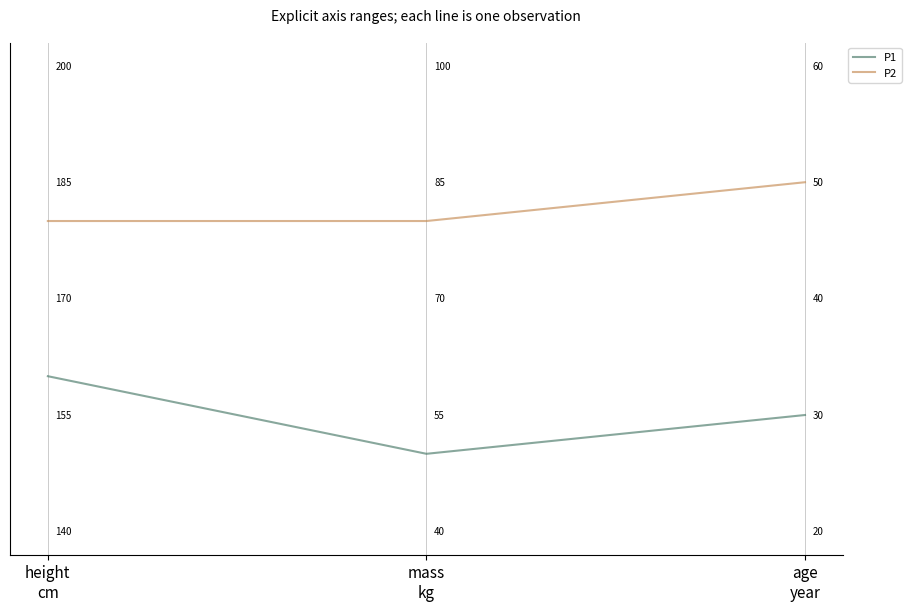

Recreate this plot in Python.
# Tuyan specialist vector renderer v1; immutable source data.
import json
d = json.loads("{\"type\":\"parallel_coordinates\",\"rows\":[{\"id\":\"P1\",\"height\":160,\"mass\":50,\"age\":30},{\"id\":\"P2\",\"height\":180,\"mass\":80,\"age\":50}],\"units\":{},\"options\":{\"axes\":[{\"id\":\"height\",\"min\":140,\"max\":200,\"unit\":\"cm\"},{\"id\":\"mass\",\"min\":40,\"max\":100,\"unit\":\"kg\"},{\"id\":\"age\",\"min\":20,\"max\":60,\"unit\":\"year\"}],\"normalization\":\"axis_range\"},\"analysis\":{\"description\":\"Synthetic teaching fixture; supplied quantities are not research findings.\"},\"pixels\":1024,\"plotStyle\":{\"width\":9,\"height\":6,\"fontSize\":11}}")

import math
from statistics import NormalDist
import numpy as np
import matplotlib
matplotlib.use('Agg')
import matplotlib.pyplot as plt
from matplotlib.patches import Circle, Rectangle, Polygon, PathPatch, Wedge, FancyArrowPatch
from matplotlib.path import Path
from matplotlib.textpath import TextPath
from matplotlib.font_manager import FontProperties
from matplotlib.transforms import Affine2D
from matplotlib.colors import BoundaryNorm, Normalize
from matplotlib.cm import ScalarMappable
r,kind,opt,unit=d['rows'],d['type'],d['options'],d['units']
plt.rcParams.update({'font.size':d['plotStyle']['fontSize'],'svg.fonttype':'none'})
fig,ax=plt.subplots(figsize=(d['plotStyle']['width'],d['plotStyle']['height']),layout='constrained')
fig.set_facecolor('white')
fig._tuyan_target_pixels=d['pixels']
colors=['#487968','#c58b53','#647da6','#a77592','#a5a659','#578eaa','#be7666']
computations={}
checks={}
def verify(name,actual,expected,tolerance=1e-9):
    error=float(abs(actual-expected))
    assert math.isfinite(error) and error<=tolerance*max(1,abs(expected)), name
    checks[name]={'actual':float(actual),'expected':float(expected),'absoluteError':error}
def note(text):
    ax.set_title(text,fontsize=10,pad=16)
def clean(value):
    if isinstance(value,dict):return {str(k):clean(v) for k,v in value.items()}
    if isinstance(value,(list,tuple,np.ndarray)):return [clean(v) for v in value]
    if isinstance(value,np.generic):return value.item()
    return value
def ribbon(x0,x1,y0,y1,height,color,alpha=.6):
    # Both vertical cross-sections have identical data-space thickness.
    dx=(x1-x0)*.45
    vertices=[(x0,y0),(x0+dx,y0),(x1-dx,y1),(x1,y1),(x1,y1+height),(x1-dx,y1+height),(x0+dx,y0+height),(x0,y0+height),(x0,y0)]
    codes=[Path.MOVETO,Path.CURVE4,Path.CURVE4,Path.CURVE4,Path.LINETO,Path.CURVE4,Path.CURVE4,Path.CURVE4,Path.CLOSEPOLY]
    artist=PathPatch(Path(vertices,codes),facecolor=color,edgecolor='none',alpha=alpha)
    ax.add_patch(artist)
    verify('ribbon_%d_width'%len(ax.patches),vertices[4][1]-vertices[3][1],height)
    return artist
if kind=='network':
    ids=[a['id'] for a in opt['nodes']];n=len(ids)
    positions={name:(math.cos(2*math.pi*i/n),math.sin(2*math.pi*i/n)) for i,name in enumerate(ids)}
    weighted='value' in r[0]
    scale=4/max(a['value'] for a in r) if weighted else 1
    for a in r:
        weight=a['value'] if weighted else 1
        artist=FancyArrowPatch(positions[a['source']],positions[a['target']],arrowstyle='-|>' if opt['directed'] else '-',mutation_scale=12,linewidth=weight*scale,color=colors[0],shrinkA=12,shrinkB=12)
        ax.add_patch(artist);verify('edge_%d_width'%len(ax.patches),artist.get_linewidth(),weight*scale)
        if weighted:
            p,q=positions[a['source']],positions[a['target']];ax.text((p[0]+q[0])/2,(p[1]+q[1])/2,str(weight),fontsize=8)
    points=np.array(list(positions.values()));artist=ax.scatter(points[:,0],points[:,1],s=250,c=colors[1],zorder=3)
    for a in opt['nodes']:
        x,y=positions[a['id']];ax.text(x*1.14,y*1.14,a.get('label',a['id']),ha='center',va='center',fontsize=9)
    degree={name:sum(a['source']==name or a['target']==name for a in r) for name in ids}
    verify('degree_sum',sum(degree.values()),2*len(r));verify('rendered_node_count',len(artist.get_offsets()),n)
    computations={'positions':positions,'degree':degree,'isolatedNodes':[k for k,v in degree.items() if v==0],'lineWidthPerWeight':scale}
    ax.set(xlim=(-1.4,1.4),ylim=(-1.4,1.4),aspect='equal');ax.axis('off');note('Circular layout; distances are not scientific distances'+ ('; weights: '+opt['weightUnit'] if weighted else ''))
elif kind=='euler':
    a,b=set(r[0]['members']),set(r[1]['members']);both=len(a&b);only_a=len(a-b);only_b=len(b-a)
    if a==b:
        locations=[(0,0,1),(0,0,1)];topology='equal';ax.text(0,0,str(both),ha='center');ax.text(0,1.15,r[0]['set']+' = '+r[1]['set'],ha='center')
    elif a.issubset(b) or b.issubset(a):
        small=0 if a.issubset(b) else 1;locations=[None,None];locations[small]=(-.25,0,.5);locations[1-small]=(0,0,1);topology='containment'
        ax.text(-.25,0,str(both),ha='center');ax.text(.65,0,str(only_b if small==0 else only_a),ha='center')
        ax.text(-.25,.6,r[small]['set'],ha='center');ax.text(0,1.15,r[1-small]['set'],ha='center')
    elif not both:
        locations=[(-1.1,0,1),(1.1,0,1)];topology='disjoint'
        for i,x in enumerate([-1.1,1.1]):ax.text(x,0,str([only_a,only_b][i]),ha='center');ax.text(x,1.15,r[i]['set'],ha='center')
    else:
        locations=[(-.6,0,1),(.6,0,1)];topology='overlap'
        for x,value in [(-1,only_a),(0,both),(1,only_b)]:ax.text(x,0,str(value),ha='center')
        for i,x in enumerate([-.8,.8]):ax.text(x,1.15,r[i]['set'],ha='center')
    for i,(x,y,radius) in sorted(enumerate(locations),key=lambda z:-z[1][2]):ax.add_patch(Circle((x,y),radius,facecolor=colors[i],edgecolor=colors[i],alpha=.25,linewidth=2))
    verify('union_count',only_a+both+only_b,len(a|b));computations={'intersection':both,'onlyA':only_a,'onlyB':only_b,'union':len(a|b),'topology':topology,'areaMode':'schematic'}
    ax.set(xlim=(-2.5,2.5),ylim=(-1.4,1.5),aspect='equal');ax.axis('off');note('Exact membership counts and topology; areas are schematic')
elif kind=='sankey':
    nodes=opt['nodes'];total=sum(a['value'] for a in r);gap=total*.07
    starts={};totals={};row_heights=[]
    for stage in [0,1]:
        offset=0
        for node in [n for n in nodes if n['stage']==stage]:
            name=node['id'];value=sum(a['value'] for a in r if a['source' if stage==0 else 'target']==name)
            starts[name]=offset;totals[name]=value
            rect=Rectangle((stage-.025,offset),.05,value,color=colors[stage]);ax.add_patch(rect)
            ax.text(stage+(-.05 if stage==0 else .05),offset+value/2,name+' ('+str(value)+')',ha='right' if stage==0 else 'left',va='center',fontsize=9)
            verify(name+'_node_height',rect.get_height(),value);offset+=value+gap
        row_heights.append(offset)
    used={name:0. for name in starts}
    for i,a in enumerate(r):
        s,t=a['source'],a['target'];ribbon(.025,.975,starts[s]+used[s],starts[t]+used[t],a['value'],colors[i%len(colors)]);used[s]+=a['value'];used[t]+=a['value']
    for name in used:verify(name+'_allocated_flow',used[name],totals[name])
    verify('both_column_total',sum(totals.values()),2*total);computations={'nodeTotals':totals,'totalFlow':total,'dataSpaceWidthPerValue':1}
    ax.set(xlim=(-.28,1.28),ylim=(-gap,max(row_heights)));ax.axis('off');note('Flow width: '+unit['value']+'; two-stage supplied flows')
elif kind=='chord':
    ids=opt['nodes'];totals={n:sum(a['value'] for a in r if n in [a['source'],a['target']]) for n in ids};total=sum(totals.values());gap=.04;scale=(2*math.pi-gap*len(ids))/total
    starts={};used={n:0. for n in ids};angle=0;arcs={}
    for i,n in enumerate(ids):
        starts[n]=angle;end=angle+totals[n]*scale;arcs[n]=[angle,end]
        ax.add_patch(Wedge((0,0),1,math.degrees(angle),math.degrees(end),width=.08,facecolor=colors[i%len(colors)]))
        mid=(angle+end)/2;ax.text(1.15*math.cos(mid),1.15*math.sin(mid),n,ha='center',va='center',fontsize=9);angle=end+gap
    spans=[]
    for i,a in enumerate(r):
        s,t,v=a['source'],a['target'],a['value'];a0=starts[s]+used[s]*scale;a1=a0+v*scale;b0=starts[t]+used[t]*scale;b1=b0+v*scale;used[s]+=v;used[t]+=v
        aa=np.linspace(a0,a1,12);bb=np.linspace(b0,b1,12);pa=np.column_stack([.91*np.cos(aa),.91*np.sin(aa)]);pb=np.column_stack([.91*np.cos(bb),.91*np.sin(bb)])
        verts=[*pa,(0,0),pb[0],*pb[1:],(0,0),pa[0]];codes=[Path.MOVETO]+[Path.LINETO]*(len(pa)-1)+[Path.CURVE3,Path.CURVE3]+[Path.LINETO]*(len(pb)-1)+[Path.CURVE3,Path.CURVE3]
        ax.add_patch(PathPatch(Path(verts,codes),facecolor=colors[ids.index(s)%len(colors)],alpha=.5,edgecolor='none'))
        verify('edge_%d_source_span'%i,a1-a0,v*scale);verify('edge_%d_target_span'%i,b1-b0,v*scale);spans.append([a0,a1,b0,b1])
    for n in ids:verify(n+'_incident_allocation',used[n],totals[n])
    computations={'incidentTotals':totals,'edgeSpansRadians':spans,'radiansPerValue':scale,'undirectedTotal':total/2}
    ax.set(xlim=(-1.4,1.4),ylim=(-1.4,1.4),aspect='equal');ax.axis('off');note('Undirected ribbons; endpoint angle proportional to '+unit['value'])
elif kind=='radar':
    ax.remove();ax=fig.add_subplot(111,projection='polar');axes=opt['axes'];angles=np.arange(len(axes))*2*math.pi/len(axes);closed=np.r_[angles,angles[0]];normalized={}
    groups=list(dict.fromkeys(a['group'] for a in r))
    for i,g in enumerate(groups):
        values=[next(a['value'] for a in r if a['group']==g and a['label']==b['id']) for b in axes];values=np.array([(v-b['min'])/(b['max']-b['min']) for v,b in zip(values,axes)]);normalized[g]=values
        line=ax.plot(closed,np.r_[values,values[0]],color=colors[i%len(colors)],label=g)[0];ax.fill(closed,np.r_[values,values[0]],color=colors[i%len(colors)],alpha=.1);verify(g+'_radius_error',np.max(np.abs(line.get_ydata()[:-1]-values)),0)
    ax.set_xticks(angles,[a['id']+'\n'+str(a['min'])+'–'+str(a['max'])+' '+a['unit'] for a in axes],fontsize=9);ax.set_ylim(0,1);ax.legend(loc='upper right',bbox_to_anchor=(1.3,1.15));note('Explicit per-axis normalization; polygon area is not a score');computations={'normalizedRadii':normalized}
elif kind=='qq':
    sample=np.sort([a['value'] for a in r]);p=(np.arange(len(sample))+.5)/len(sample)
    if opt['reference']=='normal':theoretical=np.array([NormalDist(opt['mean'],opt['sd']).inv_cdf(float(q)) for q in p])
    else:theoretical=np.quantile(opt['referenceValues'],p,method='linear')
    points=ax.scatter(theoretical,sample,c=colors[0]);limits=[min(theoretical.min(),sample.min()),max(theoretical.max(),sample.max())];ax.plot(limits,limits,'--',color='#999999',label='Identity (same units)');ax.legend(fontsize=8)
    verify('sample_order_error',np.max(np.abs(points.get_offsets()[:,1]-sample)),0);verify('quantile_order_violations',np.sum(np.diff(theoretical)<0),0)
    computations={'probabilities':p,'referenceQuantiles':theoretical,'sampleQuantiles':sample,'plottingPosition':'(i - 0.5) / n','parameterSource':'supplied; not fitted'}
    ax.set_xlabel('Reference quantile ('+unit['value']+')');ax.set_ylabel('Sample quantile ('+unit['value']+')');note('Q-Q comparison; no normality test or fitted parameters')
elif kind=='streamgraph':
    groups=list(dict.fromkeys(a['group'] for a in r));xs=sorted(set(a['x'] for a in r));values=np.array([[next(a['y'] for a in r if a['x']==x and a['group']==g) for x in xs] for g in groups]);total=values.sum(axis=0);baseline=-total/2;lower=baseline.copy()
    for i,g in enumerate(groups):
        upper=lower+values[i];ax.fill_between(xs,lower,upper,color=colors[i%len(colors)],label=g);verify(g+'_thickness_error',np.max(np.abs(upper-lower-values[i])),0);lower=upper
    verify('symmetric_baseline_error',np.max(np.abs(lower+baseline)),0);computations={'x':xs,'totalThickness':total,'baseline':baseline,'series':dict(zip(groups,values))};ax.set_xlabel(unit['x']);ax.set_ylabel('Thickness ('+unit['y']+'); centered baseline');ax.legend()
elif kind=='cumulative_incidence':
    groups=list(dict.fromkeys(a.get('group','Data') for a in r));results={};color_index=0
    for group in groups:
        rows=[a for a in r if a.get('group','Data')==group];times=sorted(set(a['time'] for a in rows));s=1.;cif=np.zeros(len(opt['causes']));xs=[0.];curves=[cif.copy()];risks=[];survival=[1.]
        buckets={t:{'events':np.zeros(len(opt['causes']),dtype=int),'censored':0} for t in times}
        for a in rows:
            if a['event']:buckets[a['time']]['events'][opt['causes'].index(a['cause'])]+=1
            else:buckets[a['time']]['censored']+=1
        risk=len(rows)
        for t in times:
            counts=buckets[t]['events'];censored=buckets[t]['censored'];before=s;cif=cif+before*counts/risk;s=before*(1-counts.sum()/risk);xs.append(t);curves.append(cif.copy());survival.append(s);risks.append({'time':t,'atRisk':risk,'eventsByCause':counts,'censored':censored})
            verify(group+'_mass_at_'+str(t),s+cif.sum(),1);risk-=int(counts.sum())+censored
        curves=np.array(curves)
        for j,c in enumerate(opt['causes']):
            line=ax.step(xs,curves[:,j],where='post',label=group+' / '+c,color=colors[color_index%len(colors)])[0];color_index+=1;verify(group+'_'+c+'_curve_error',np.max(np.abs(line.get_ydata()-curves[:,j])),0);verify(group+'_'+c+'_monotonic_violations',np.sum(np.diff(curves[:,j])< -1e-12),0)
        results[group]={'time':xs,'cif':dict(zip(opt['causes'],curves.T)),'eventFreeSurvival':survival,'riskSets':risks}
    computations={'estimator':'Aalen-Johansen, common time-zero entry, right censoring, simultaneous cause jumps','groups':results};ax.set_ylim(0,1.03);ax.set_xlabel(unit['time']);ax.set_ylabel('Cumulative incidence');ax.legend(fontsize=8);note('Aalen–Johansen competing risks; no CI estimated')
elif kind=='matrix_link_overlay':
    names=list(dict.fromkeys(a['row'] for a in r));n=len(names);matrix=np.array([[next(a['value'] for a in r if a['row']==y and a['column']==x) for x in names] for y in names]);mesh=ax.pcolormesh(np.arange(n+1)-.5,np.arange(n+1)-.5,matrix,cmap='viridis',shading='flat');fig.colorbar(mesh,ax=ax,label=unit['value'],shrink=.7)
    maxweight=max(abs(a['value']) for a in opt['links']);scale=4/maxweight
    for i,a in enumerate(opt['links']):
        y0,y1=names.index(a['source']),names.index(a['target']);x=-.65;control=-1-abs(y0-y1)*.3
        path=Path([(x,y0),(control,y0),(control,y1),(x,y1)],[Path.MOVETO,Path.CURVE4,Path.CURVE4,Path.CURVE4]);p=PathPatch(path,fill=False,linewidth=abs(a['value'])*scale,color=colors[i%len(colors)]);ax.add_patch(p);ax.text(control,(y0+y1)/2,str(a['value']),ha='right',fontsize=8);verify('link_%d_width'%i,p.get_linewidth(),abs(a['value'])*scale)
    verify('matrix_value_error',np.max(np.abs(np.asarray(mesh.get_array()).reshape(matrix.shape)-matrix)),0);computations={'matrix':matrix,'linkWidthPerAbsoluteValue':scale,'suppliedLinks':opt['links']}
    ax.set_xticks(range(n),names,rotation=30);ax.set_yticks(range(n),names);ax.set_xlim(-2-.3*n,n-.5);ax.set_ylim(n-.5,-.5);note(opt['matrixStatistic']+'\nLinks: '+opt['linkStatistic']+' ('+opt['linkUnit']+')')
elif kind=='parallel_coordinates':
    axes=opt['axes'];x=np.arange(len(axes));values=[]
    for i,a in enumerate(r):
        y=np.array([(a[b['id']]-b['min'])/(b['max']-b['min']) for b in axes]);values.append(y);line=ax.plot(x,y,color=colors[i%len(colors)],alpha=.65,label=a['id'] if len(r)<=12 else None)[0];verify(a['id']+'_normalized_error',np.max(np.abs(line.get_ydata()-y)),0)
    for i,b in enumerate(axes):
        ax.axvline(i,color='#cccccc',linewidth=.7,zorder=0)
        for v in np.linspace(b['min'],b['max'],5):ax.text(i+.02,(v-b['min'])/(b['max']-b['min']),format(v,'.3g'),fontsize=7,va='center')
    ax.set_xticks(x,[b['id']+'\n'+b['unit'] for b in axes]);ax.set_ylim(-.05,1.05);ax.set_yticks([])
    if len(r)<=12:ax.legend(fontsize=8,loc='upper left',bbox_to_anchor=(1,1))
    computations={'normalizedObservations':dict(zip([a['id'] for a in r],values))};note('Explicit axis ranges; each line is one observation')
elif kind in ['treemap','circle_packing']:
    nodes={a['id']:a for a in r};children={a['id']:[b['id'] for b in r if b['parent']==a['id']] for a in r};root=next(a['id'] for a in r if a['parent'] is None);leaves=[a['id'] for a in r if not children[a['id']]];geometries={}
    if kind=='treemap':
        def layout(name,x,y,w,h,depth):
            a=nodes[name];geometries[name]=[x,y,w,h];rect=Rectangle((x,y),w,h,facecolor=colors[leaves.index(name)%len(colors)] if name in leaves else 'none',edgecolor='white' if name in leaves else '#303d35',linewidth=1.5 if depth==0 else .7,zorder=1+depth);ax.add_patch(rect)
            verify(name+'_area_ratio',w*h,nodes[name]['value']/nodes[root]['value'])
            if not children[name]:ax.text(x+w/2,y+h/2,a['label']+'\n'+str(a['value']),ha='center',va='center',fontsize=9)
            else:
                offset=0
                for child in children[name]:
                    ratio=nodes[child]['value']/a['value']
                    if depth%2==0:layout(child,x+offset*w,y,w*ratio,h,depth+1)
                    else:layout(child,x,y+offset*h,w,h*ratio,depth+1)
                    offset+=ratio
                ax.add_patch(Rectangle((x,y),w,h,facecolor='none',edgecolor='#203d31',linewidth=1.5,zorder=30-depth))
                if depth>0:ax.text(x+.01*w,y+h-.025*h,a['label'],ha='left',va='top',fontsize=8,zorder=40,bbox={'facecolor':'white','edgecolor':'none','alpha':.75,'pad':1})
        layout(root,0,0,1,1,0);verify('leaf_area_sum',sum(geometries[n][2]*geometries[n][3] for n in leaves),1);ax.set(xlim=(-.02,1.02),ylim=(-.02,1.02),aspect='equal');note(nodes[root]['label']+'; slice-and-dice area proportional to '+unit['value'])
    else:
        radii={}
        def radius(name):
            radii[name]=sum(radius(c) for c in children[name]) if children[name] else math.sqrt(nodes[name]['value']/math.pi)
            return radii[name]
        radius(root)
        def layout(name,x,y,depth):
            rad=radii[name];geometries[name]=[x,y,rad];leaf=not children[name];circle=Circle((x,y),rad,facecolor=colors[leaves.index(name)%len(colors)] if leaf else 'none',edgecolor='#405648',alpha=.65 if leaf else 1,linewidth=1,zorder=depth+1);ax.add_patch(circle)
            if leaf:
                verify(name+'_leaf_area',math.pi*circle.get_radius()**2,nodes[name]['value']);ax.text(x,y,nodes[name]['label']+'\n'+str(nodes[name]['value']),ha='center',va='center',fontsize=8)
            if not leaf:ax.text(x,y+rad*.8,nodes[name]['label'],ha='center',va='center',fontsize=8,zorder=30)
            cursor=x-rad
            for child in children[name]:
                cr=radii[child];cx=cursor+cr;layout(child,cx,y,depth+1);verify(child+'_containment_excess',max(0,abs(cx-x)+cr-rad),0);cursor+=2*cr
        layout(root,0,0,0);lim=radii[root]*1.12;ax.set(xlim=(-lim,lim),ylim=(-lim,lim),aspect='equal');note('Leaf area proportional to '+unit['value']+'; parent area includes empty space')
    computations={'geometry':geometries,'rootTotal':nodes[root]['value'],'leafTotal':sum(nodes[n]['value'] for n in leaves),'algorithm':'slice-and-dice' if kind=='treemap' else 'tangent-row nested circles'};verify('leaf_total',computations['leafTotal'],computations['rootTotal']);ax.axis('off')
elif kind=='alluvial':
    stages=opt['stages'];ids=list(dict.fromkeys(a['id'] for a in r));paths={n:[next(a for a in r if a['id']==n and a['stage']==s) for s in stages] for n in ids};total=sum(paths[n][0]['value'] for n in ids);gap=total*.05;positions={};stage_totals={};max_y=0
    for j,stage in enumerate(stages):
        categories=list(dict.fromkeys(a['category'] for a in r if a['stage']==stage));offset=0;category_totals={}
        for category in categories:
            matching=[n for n in ids if paths[n][j]['category']==category];amount=sum(paths[n][j]['value'] for n in matching);category_totals[category]=amount;ax.add_patch(Rectangle((j-.025,offset),.05,amount,color='#506956',alpha=.8));ax.text(j,offset+amount/2,category,ha='center',va='center',fontsize=8,zorder=5,bbox={'facecolor':'white','alpha':.8,'edgecolor':'none','pad':1})
            for n in matching:positions[(n,j)]=offset;offset+=paths[n][j]['value']
            offset+=gap
        max_y=max(max_y,offset);stage_totals[stage]=category_totals;verify(stage+'_mass',sum(category_totals.values()),total)
    for i,n in enumerate(ids):
        for j in range(len(stages)-1):ribbon(j+.025,j+.975,positions[(n,j)],positions[(n,j+1)],paths[n][j]['value'],colors[i%len(colors)],.45)
    computations={'stageTotals':stage_totals,'cohortTotal':total,'pathValues':{n:paths[n][0]['value'] for n in ids}};ax.set_xticks(range(len(stages)),stages);ax.set_yticks([]);ax.set_xlim(-.3,len(stages)-.7);ax.set_ylim(-gap,max_y);note('Fixed cohort; ribbon width: '+unit['value'])
elif kind=='point_map':
    x=np.array([a['x'] for a in r]);y=np.array([a['y'] for a in r]);p=ax.scatter(x,y,color=colors[0],s=35)
    for a in r:ax.annotate(a['label'],(a['x'],a['y']),xytext=(4,4),textcoords='offset points',fontsize=8)
    dx=max(1,float(np.ptp(x))*.15);dy=max(1,float(np.ptp(y))*.15);ax.set_xlim(max(-180,x.min()-dx),min(180,x.max()+dx));ax.set_ylim(max(-90,y.min()-dy),min(90,y.max()+dy));ax.set_aspect('equal');ax.grid(alpha=.2);ax.set_xlabel('Longitude (degrees east)');ax.set_ylabel('Latitude (degrees north)');verify('coordinate_error',np.max(np.abs(p.get_offsets()-np.column_stack([x,y]))),0);computations={'coordinates':np.column_stack([x,y]),'projection':'Plate Carree; no equal-area or distance claim'};note('EPSG:4326 / Plate Carree; no external basemap')
elif kind=='choropleth':
    values={a['region']:a['value'] for a in r};cmap=plt.get_cmap('viridis',len(opt['boundaries'])-1);norm=BoundaryNorm(opt['boundaries'],cmap.N,clip=True);areas={};missing=[];allpoints=[]
    for a in opt['regions']:
        polygon=np.array(a['polygon']);allpoints.extend(polygon);value=values.get(a['id']);color='#d8d8d8' if value is None else cmap(norm(value));p=Polygon(polygon,closed=True,facecolor=color,edgecolor='white');ax.add_patch(p)
        x,y=polygon[:,0],polygon[:,1];area=abs(np.dot(x,np.roll(y,-1))-np.dot(y,np.roll(x,-1)))/2;areas[a['id']]=area;verify(a['id']+'_vertices',len(p.get_xy()),len(polygon)+(0 if np.array_equal(polygon[0],polygon[-1]) else 1));ax.text(float(np.mean(x)),float(np.mean(y)),a['id']+('\nMissing' if value is None else '\n'+str(value)),ha='center',fontsize=8)
        if value is None:missing.append(a['id'])
    pts=np.array(allpoints);ax.update_datalim(pts);ax.autoscale_view();ax.set_aspect('equal');ax.set_xlabel('Longitude (degrees east)');ax.set_ylabel('Latitude (degrees north)');fig.colorbar(ScalarMappable(norm=norm,cmap=cmap),ax=ax,boundaries=opt['boundaries'],label=unit['value'],shrink=.75);computations={'suppliedValues':values,'polygonAreasSquareDegrees':areas,'missingRegions':missing,'classBoundaries':opt['boundaries']};verify('region_count',len(ax.patches),len(opt['regions']));note('Plate Carree; grey = missing, supplied class boundaries')
elif kind=='enrichment':
    count=np.array([a['count'] for a in r]);background=np.array([a['background'] for a in r]);ratio=count/opt['inputSize'];fold=ratio/(background/opt['backgroundSize']);p=np.array([a['p'] for a in r]);score=-np.log10(p);sizes=count*20
    artist=ax.scatter(fold,np.arange(len(r)),s=sizes,c=score,cmap='viridis');ax.set_yticks(range(len(r)),[a['term'] for a in r]);ax.invert_yaxis();ax.set_xlabel('Fold enrichment: (count / input size) / (background / universe)');fig.colorbar(artist,ax=ax,label='-log10('+d['analysis']['pKind']+')');ax.axvline(1,color='#aaaaaa',linestyle='--');verify('fold_coordinate_error',np.max(np.abs(artist.get_offsets()[:,0]-fold)),0);verify('p_color_error',np.max(np.abs(artist.get_array()-score)),0);computations={'geneRatio':ratio,'foldEnrichment':fold,'suppliedP':p,'bubbleAreaPointsSquared':sizes,'bubbleAreaRule':'20 * count; zero counts explicitly marked with x'};note('Supplied test results; point area = 20 × count; x = zero count')
    for i,a in enumerate(r):
        if a['count']==0:ax.plot(0,i,marker='x',color='#444444')
elif kind=='gene_track':
    sequence_order=[a['id'] for a in opt['sequences']];ys=[];geometry=[]
    for i,a in enumerate(r):
        y=len(r)-1-i;ys.append(y);length=a['end']-a['start'];left=a['start'];right=a['end'];ax.plot([0,next(s['length'] for s in opt['sequences'] if s['id']==a['chrom'])],[y,y],color='#d0d3ce',linewidth=.8)
        head=min(length*.2,max(s['length'] for s in opt['sequences'])*.015)
        points=[(left,y-.18),(right-head,y-.18),(right,y),(right-head,y+.18),(left,y+.18)] if a['strand']=='+' else [(right,y-.18),(left+head,y-.18),(left,y),(left+head,y+.18),(right,y+.18)]
        p=Polygon(points,closed=True,color=colors[sequence_order.index(a['chrom'])%len(colors)]);ax.add_patch(p);verify('interval_%d_length'%i,max(p.get_xy()[:,0])-min(p.get_xy()[:,0]),length);geometry.append({'label':a['label'],'start':left,'end':right,'strand':a['strand'],'headCoordinate':right if a['strand']=='+' else left})
    ax.set_yticks(ys,[a['chrom']+' / '+a['label']+' ('+a['strand']+')' for a in r],fontsize=8);ax.set_ylim(-.6,len(r)-.4);ax.set_xlim(0,max(s['length'] for s in opt['sequences']));ax.set_xlabel('Genomic coordinate (bp; zero-based half-open)');computations={'intervals':geometry};note(opt['assembly']+'; whole-gene intervals, no inferred exons')
elif kind=='protein_domain':
    ys=[];geometry=[]
    for i,a in enumerate(r):
        length=next(s['length'] for s in opt['proteins'] if s['id']==a['protein']);y=len(r)-1-i;ys.append(y);ax.plot([.5,length+.5],[y,y],color='#aaaaaa',linewidth=2);width=a['end']-a['start']+1;p=Rectangle((a['start']-.5,y-.2),width,.4,color=colors[i%len(colors)]);ax.add_patch(p);verify('domain_%d_residues'%i,p.get_width(),width);geometry.append({'protein':a['protein'],'label':a['label'],'residues':width,'leftEdge':a['start']-.5,'rightEdge':a['end']+.5})
        ax.text((a['start']+a['end'])/2,y,a['label'],ha='center',va='center',fontsize=8,color='white')
    ax.set_yticks(ys,[a['protein']+' / '+a['evidence'] for a in r],fontsize=8);ax.set_ylim(-.6,len(r)-.4);ax.set_xlim(.5,max(s['length'] for s in opt['proteins'])+.5);ax.set_xlabel('Amino acid position (one-based inclusive)');computations={'domains':geometry};note(opt['database']+'; separate lanes preserve overlaps')
elif kind=='motif_logo':
    alphabet=opt['alphabet'];positions=sorted(set(a['position'] for a in r));frequencies=[];information=[];heights=[];font=FontProperties(family='DejaVu Sans',weight='bold')
    for pos in positions:
        values=np.array([next(a['value'] for a in r if a['position']==pos and a['symbol']==s) for s in alphabet]);freq=values/values.sum();entropy=-sum(p*math.log2(p) for p in freq if p>0);bits=max(0,math.log2(len(alphabet))-entropy);height=freq*(bits if opt['mode']=='information' else 1);frequencies.append(freq);information.append(bits);heights.append(height);bottom=0
        for j in np.argsort(height):
            h=float(height[j])
            if h<=1e-14:continue
            path=TextPath((0,0),alphabet[j],size=1,prop=font);box=path.get_extents();transform=Affine2D().translate(-box.x0,-box.y0).scale(.8/box.width,h/box.height).translate(pos-.4,bottom);glyph=transform.transform_path(path);patch=PathPatch(glyph,facecolor=colors[j%len(colors)],edgecolor='none');ax.add_patch(patch);verify('position_%d_%s_height'%(pos,alphabet[j]),glyph.get_extents().height,h);bottom+=h
        verify('position_%d_stack'%pos,bottom,bits if opt['mode']=='information' else 1)
    computations={'positions':positions,'frequencies':frequencies,'informationBits':information,'letterHeights':heights,'background':'uniform','smallSampleCorrection':'none'};ax.set_xlim(.4,max(positions)+.6);ax.set_ylim(0,(math.log2(len(alphabet)) if opt['mode']=='information' else 1)*1.03);ax.set_xticks(positions);ax.set_xlabel('Aligned position');ax.set_ylabel('Information (bits)' if opt['mode']=='information' else 'Frequency');note('Uniform background; no small-sample correction')
elif kind=='genome_circos':
    sequences=opt['sequences'];total=sum(s['length'] for s in sequences);gap=.06;scale=(2*math.pi-gap*len(sequences))/total;starts={};angle=0;spans={};norm=Normalize(*opt['valueRange']);cmap=plt.get_cmap('viridis')
    for i,s in enumerate(sequences):
        starts[s['id']]=angle;end=angle+s['length']*scale;spans[s['id']]=[angle,end];ax.add_patch(Wedge((0,0),1.05,math.degrees(angle),math.degrees(end),width=.06,facecolor=colors[i%len(colors)]));mid=(angle+end)/2;ax.text(1.18*math.cos(mid),1.18*math.sin(mid),s['id']+'\n'+str(s['length'])+' bp',ha='center',va='center',fontsize=8);verify(s['id']+'_sequence_angle',end-angle,s['length']*scale);angle=end+gap
    intervals=[]
    for i,a in enumerate(r):
        start=starts[a['chrom']]+a['start']*scale;end=starts[a['chrom']]+a['end']*scale;artist=Wedge((0,0),.95,math.degrees(start),math.degrees(end),width=.16,facecolor=cmap(norm(a['value'])));ax.add_patch(artist);verify('interval_%d_span'%i,math.radians(artist.theta2-artist.theta1),(a['end']-a['start'])*scale);intervals.append([start,end])
    for a in opt.get('links',[]):
        t0=starts[a['source']]+a['sourcePosition']*scale;t1=starts[a['target']]+a['targetPosition']*scale;p0=(.77*math.cos(t0),.77*math.sin(t0));p1=(.77*math.cos(t1),.77*math.sin(t1));ax.add_patch(PathPatch(Path([p0,(0,0),p1],[Path.MOVETO,Path.CURVE3,Path.CURVE3]),facecolor='none',edgecolor=colors[2],linewidth=1))
    ax.set(xlim=(-1.4,1.4),ylim=(-1.4,1.4),aspect='equal');ax.axis('off');fig.colorbar(ScalarMappable(norm=norm,cmap=cmap),ax=ax,label=unit['value'],shrink=.65);computations={'sequenceArcsRadians':spans,'radiansPerBase':scale,'intervalSpansRadians':intervals,'suppliedLinks':opt.get('links',[])};note(opt['assembly']+'; one supplied interval track')
elif kind=='synteny':
    for j,s in enumerate(opt['sequences']):ax.plot([0,s['length']],[1-j,1-j],color=colors[j],linewidth=5);ax.text(0,1-j+.09,s['id'],fontsize=9)
    geometry=[]
    for i,a in enumerate(r):
        b0,b1=(a['targetStart'],a['targetEnd']) if a['strand']=='+' else (a['targetEnd'],a['targetStart']);verts=[(a['start'],1),(a['end'],1),(b1,0),(b0,0)];ax.add_patch(Polygon(verts,closed=True,facecolor=colors[0] if a['strand']=='+' else colors[1],alpha=.4));verify('source_%d_width'%i,verts[1][0]-verts[0][0],a['end']-a['start']);verify('target_%d_width'%i,abs(verts[2][0]-verts[3][0]),a['targetEnd']-a['targetStart']);geometry.append(verts)
    ax.set_xlim(0,max(s['length'] for s in opt['sequences']));ax.set_ylim(-.15,1.25);ax.set_yticks([]);ax.set_xlabel('Sequence coordinate (bp; common scale, zero-based half-open)');computations={'ribbonVertices':geometry,'inversionCount':sum(a['strand']=='-' for a in r)};note('Supplied syntenic blocks; green = forward, amber = inversion')
elif kind=='phylogenetic':
    root=opt['root'];children={name:[] for name in set(a['source'] for a in r)|set(a['target'] for a in r)}
    for a in r:children[a['source']].append(a)
    positions={};tip_order=[]
    def tree_pos(name,x):
        if not children[name]:y=len(tip_order);tip_order.append(name)
        else:
            ys=[tree_pos(a['target'],x+a['length']) for a in children[name]];y=(min(ys)+max(ys))/2
        positions[name]=(x,y);return y
    tree_pos(root,0)
    for name,edges in children.items():
        if not edges:continue
        x,y=positions[name];child_ys=[positions[a['target']][1] for a in edges];ax.plot([x,x],[min(child_ys),max(child_ys)],color='#4b5f52')
        for a in edges:
            xx,yy=positions[a['target']];line=ax.plot([x,xx],[yy,yy],color=colors[0])[0];verify(a['target']+'_branch_length',line.get_xdata()[1]-line.get_xdata()[0],a['length'])
    for name in tip_order:
        x,y=positions[name];ax.annotate(name,(x,y),xytext=(5,0),textcoords='offset points',va='center',fontsize=9)
    xs=[p[0] for p in positions.values()];ax.set_xlim(-.02,max(xs)*1.2+.01);ax.set_ylim(-.7,len(tip_order)-.3);ax.set_yticks([]);ax.set_xlabel('Root distance ('+opt['branchLengthUnit']+')');computations={'nodePositions':positions,'tipOrder':tip_order,'root':root,'branchLengthSource':'supplied'};note('Supplied rooted phylogeny; no topology or support inference')
elif kind=='dendrogram':
    n=len(r)
    if opt['input']=='linkage':z=np.array(opt['linkage'],dtype=float)
    else:
        values=np.array([[a[f] for f in opt['dimensions']] for a in r]);distances=np.sqrt(np.sum((values[:,None,:]-values[None,:,:])**2,axis=2));active={i:[i] for i in range(n)};merges=[]
        for step in range(n-1):
            pairs=[];keys=sorted(active)
            for ii,a in enumerate(keys):
                for b in keys[ii+1:]:
                    ds=distances[np.ix_(active[a],active[b])];distance=float(ds.min() if opt['method']=='single' else ds.max() if opt['method']=='complete' else ds.mean());pairs.append((distance,a,b))
            height,a,b=min(pairs);members=active.pop(a)+active.pop(b);merges.append([a,b,height,len(members)]);active[n+step]=members
        z=np.array(merges)
    positions={};leaf_order=[]
    def dendro_pos(index):
        if index<n:
            x=len(leaf_order);leaf_order.append(index);positions[index]=(x,0.);return x
        a,b,height,count=z[index-n];x0=dendro_pos(int(a));x1=dendro_pos(int(b));positions[index]=((x0+x1)/2,float(height));return (x0+x1)/2
    dendro_pos(2*n-2)
    for i,(a,b,height,count) in enumerate(z):
        x0,y0=positions[int(a)];x1,y1=positions[int(b)];line=ax.plot([x0,x0,x1,x1],[y0,height,height,y1],color=colors[0])[0];verify('merge_%d_height'%i,line.get_ydata()[1],height)
    verify('root_membership_count',z[-1,3],n);verify('monotonic_height_violations',np.sum(np.diff(z[:,2])< -1e-12),0);ax.set_xticks(range(n),[r[i]['id'] for i in leaf_order],rotation=45 if n>10 else 0);ax.set_ylabel('Euclidean linkage distance ('+opt['method']+'; '+(unit[opt['dimensions'][0]] if opt['input']=='observations' else unit['distance'])+')');computations={'linkage':z,'leafOrder':[r[i]['id'] for i in leaf_order],'inputMode':opt['input'],'method':opt['method'],'preprocessing':'none'};note('Supplied linkage' if opt['input']=='linkage' else 'Calculated agglomeration; Euclidean / '+opt['method']+' / no preprocessing')
for spine in ['top','right']:
    if spine in ax.spines:ax.spines[spine].set_visible(False)
for collection in fig.findobj(matplotlib.collections.Collection):collection.set_rasterized(False)
verify('source_row_count',len(r),len(d['rows']))
assert len(checks)>1, 'Each specialist must have a substantive numerical or geometric check'
fig._tuyan_validation=clean({'typeId':kind,'computations':computations,'checks':checks,'analysis':d['analysis'],'suppliedFields':{'rowFields':list(dict.fromkeys(k for row in r for k in row)),'options':opt},'dataSourcePolicy':'Input provenance is supplied; numerical checks do not certify source truth.'})
json.dumps(fig._tuyan_validation,allow_nan=False)
